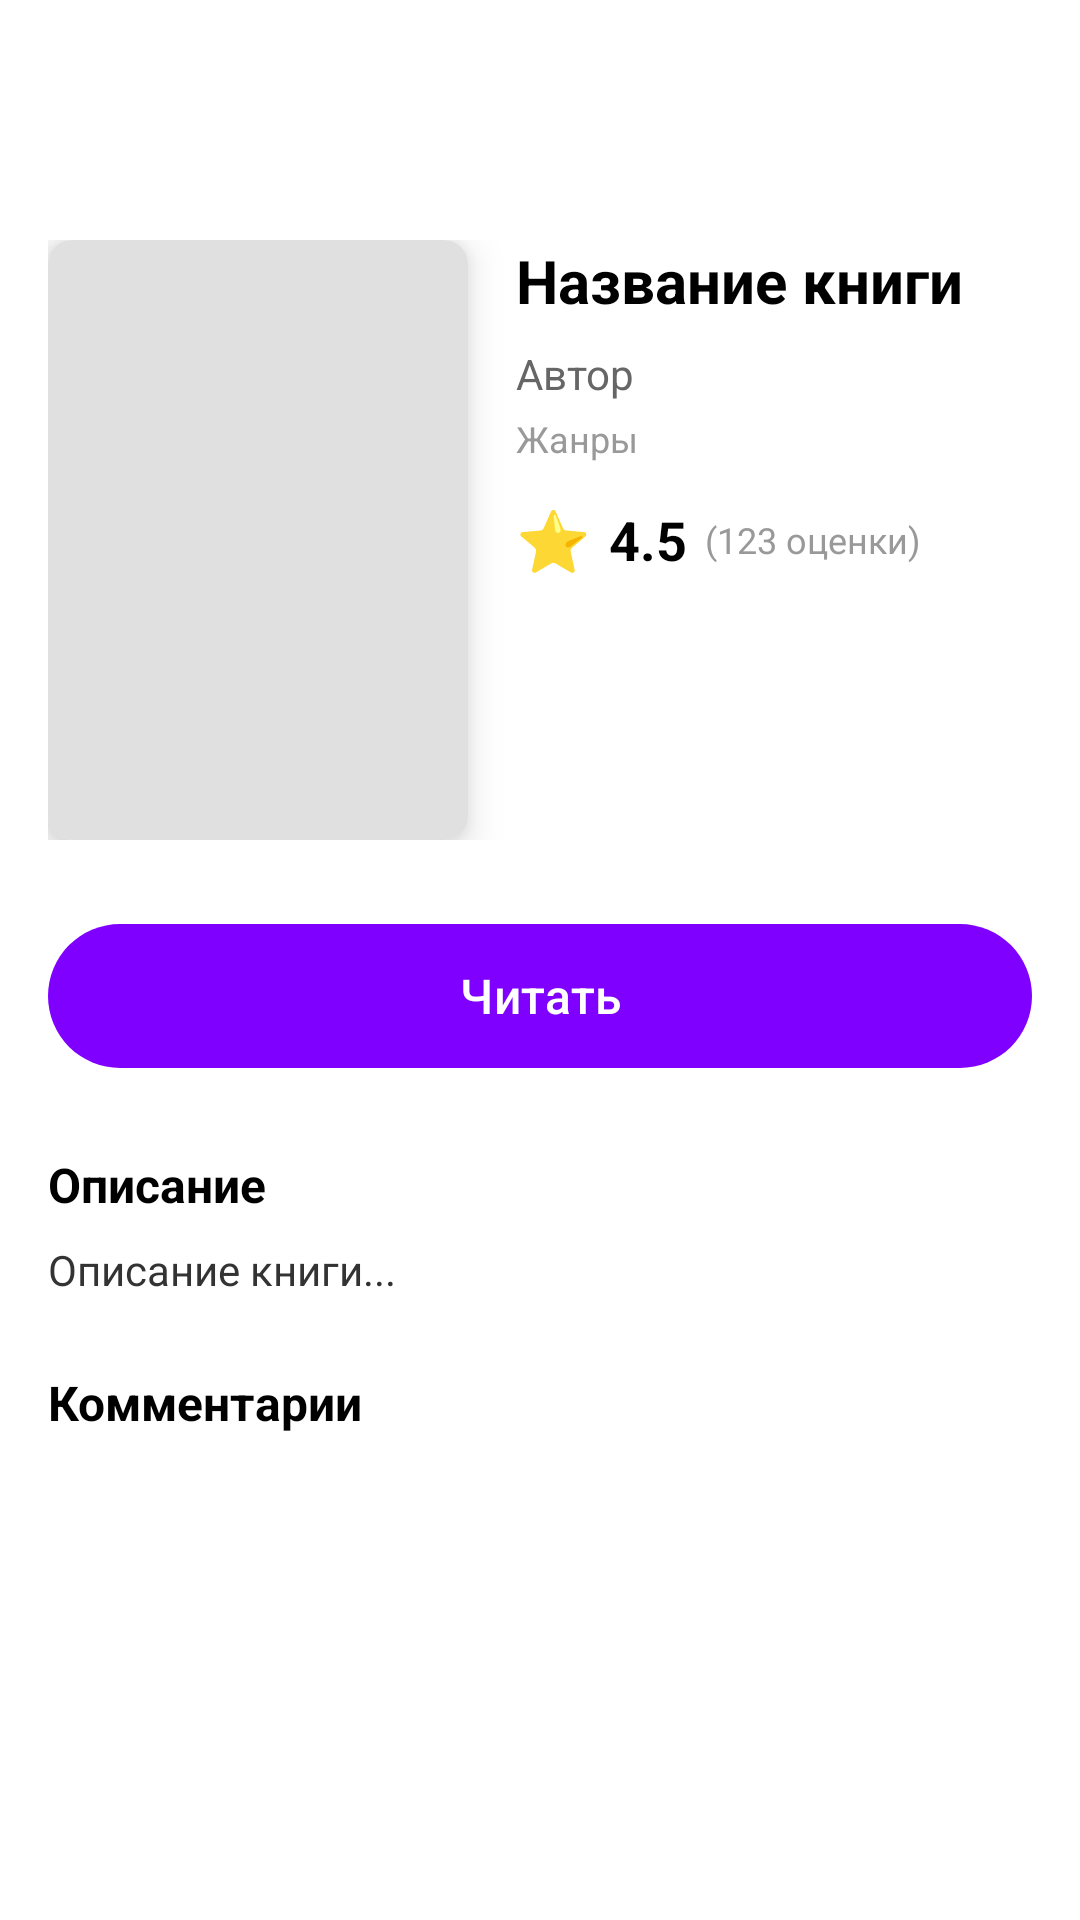

Write the Android layout XML for this screen, with the resource values it uses.
<!-- AndroidManifest.xml: application theme Theme.Material3.Light.NoActionBar -->
<!-- res/layout/activity_book_detail.xml -->
<?xml version="1.0" encoding="utf-8"?>
<androidx.coordinatorlayout.widget.CoordinatorLayout
    xmlns:android="http://schemas.android.com/apk/res/android"
    xmlns:app="http://schemas.android.com/apk/res-auto"
    android:layout_width="match_parent"
    android:layout_height="match_parent"
    android:background="#FFFFFF"
    android:fitsSystemWindows="true">

    <com.google.android.material.appbar.AppBarLayout
        android:id="@+id/appBarLayout"
        android:layout_width="match_parent"
        android:layout_height="wrap_content"
        android:background="#FFFFFF"
        android:fitsSystemWindows="true"
        app:elevation="0dp">

        <com.google.android.material.appbar.MaterialToolbar
            android:id="@+id/toolbar"
            android:layout_width="match_parent"
            android:layout_height="?attr/actionBarSize"
            app:navigationIcon="@drawable/ic_arrow_back"
            app:title=""
            app:titleTextColor="#000000" />

    </com.google.android.material.appbar.AppBarLayout>

    <androidx.core.widget.NestedScrollView
        android:layout_width="match_parent"
        android:layout_height="match_parent"
        android:fitsSystemWindows="true"
        app:layout_behavior="@string/appbar_scrolling_view_behavior">

        <LinearLayout
            android:layout_width="match_parent"
            android:layout_height="wrap_content"
            android:orientation="vertical"
            android:padding="16dp">


            <LinearLayout
                android:layout_width="match_parent"
                android:layout_height="wrap_content"
                android:orientation="horizontal">


                <androidx.cardview.widget.CardView
                    android:layout_width="140dp"
                    android:layout_height="200dp"
                    app:cardCornerRadius="8dp"
                    app:cardElevation="8dp">

                    <ImageView
                        android:id="@+id/ivBookCover"
                        android:layout_width="match_parent"
                        android:layout_height="match_parent"
                        android:scaleType="centerCrop"
                        android:background="#E0E0E0" />

                </androidx.cardview.widget.CardView>


                <LinearLayout
                    android:layout_width="0dp"
                    android:layout_height="wrap_content"
                    android:layout_weight="1"
                    android:layout_marginStart="16dp"
                    android:orientation="vertical">

                    <TextView
                        android:id="@+id/tvTitle"
                        android:layout_width="match_parent"
                        android:layout_height="wrap_content"
                        android:text="Название книги"
                        android:textColor="#000000"
                        android:textSize="20sp"
                        android:textStyle="bold" />

                    <TextView
                        android:id="@+id/tvAuthors"
                        android:layout_width="match_parent"
                        android:layout_height="wrap_content"
                        android:layout_marginTop="8dp"
                        android:text="Автор"
                        android:textColor="#666666"
                        android:textSize="14sp" />

                    <TextView
                        android:id="@+id/tvGenres"
                        android:layout_width="match_parent"
                        android:layout_height="wrap_content"
                        android:layout_marginTop="4dp"
                        android:text="Жанры"
                        android:textColor="#999999"
                        android:textSize="12sp" />


                    <LinearLayout
                        android:layout_width="wrap_content"
                        android:layout_height="wrap_content"
                        android:layout_marginTop="12dp"
                        android:orientation="horizontal"
                        android:gravity="center_vertical">

                        <TextView
                            android:layout_width="wrap_content"
                            android:layout_height="wrap_content"
                            android:text="⭐"
                            android:textSize="20sp" />

                        <TextView
                            android:id="@+id/tvRating"
                            android:layout_width="wrap_content"
                            android:layout_height="wrap_content"
                            android:layout_marginStart="6dp"
                            android:text="4.5"
                            android:textColor="#000000"
                            android:textSize="18sp"
                            android:textStyle="bold" />

                        <TextView
                            android:id="@+id/tvRatingsCount"
                            android:layout_width="wrap_content"
                            android:layout_height="wrap_content"
                            android:layout_marginStart="6dp"
                            android:text="(123 оценки)"
                            android:textColor="#999999"
                            android:textSize="12sp" />

                    </LinearLayout>

                </LinearLayout>

            </LinearLayout>


            <com.google.android.material.button.MaterialButton
                android:id="@+id/btnRead"
                android:layout_width="match_parent"
                android:layout_height="56dp"
                android:layout_marginTop="24dp"
                android:text="Читать"
                android:textSize="16sp"
                app:backgroundTint="#8000ff"
                app:cornerRadius="28dp" />


            <TextView
                android:layout_width="match_parent"
                android:layout_height="wrap_content"
                android:layout_marginTop="24dp"
                android:text="Описание"
                android:textColor="#000000"
                android:textSize="16sp"
                android:textStyle="bold" />

            <TextView
                android:id="@+id/tvDescription"
                android:layout_width="match_parent"
                android:layout_height="wrap_content"
                android:layout_marginTop="8dp"
                android:text="Описание книги..."
                android:textColor="#333333"
                android:textSize="14sp"
                android:lineSpacingMultiplier="1.4" />

            <TextView
                android:layout_width="match_parent"
                android:layout_height="wrap_content"
                android:layout_marginTop="24dp"
                android:text="Комментарии"
                android:textColor="#000000"
                android:textSize="16sp"
                android:textStyle="bold" />

            <androidx.recyclerview.widget.RecyclerView
                android:id="@+id/recyclerViewComments"
                android:layout_width="match_parent"
                android:layout_height="wrap_content"
                android:layout_marginTop="12dp"
                android:nestedScrollingEnabled="false"
                app:layoutManager="androidx.recyclerview.widget.LinearLayoutManager" />

            <TextView
                android:id="@+id/tvNoComments"
                android:layout_width="match_parent"
                android:layout_height="wrap_content"
                android:layout_marginTop="12dp"
                android:text="Пока нет комментариев"
                android:textColor="#999999"
                android:textSize="14sp"
                android:gravity="center"
                android:padding="24dp"
                android:visibility="gone" />

        </LinearLayout>

    </androidx.core.widget.NestedScrollView>

    <com.google.android.material.progressindicator.CircularProgressIndicator
        android:id="@+id/progressLoading"
        android:layout_width="wrap_content"
        android:layout_height="wrap_content"
        android:layout_gravity="center"
        android:indeterminate="true"
        android:visibility="gone"
        app:indicatorColor="#FF5722" />

</androidx.coordinatorlayout.widget.CoordinatorLayout>
<!-- resources referenced by this layout -->
<resources>

</resources>
